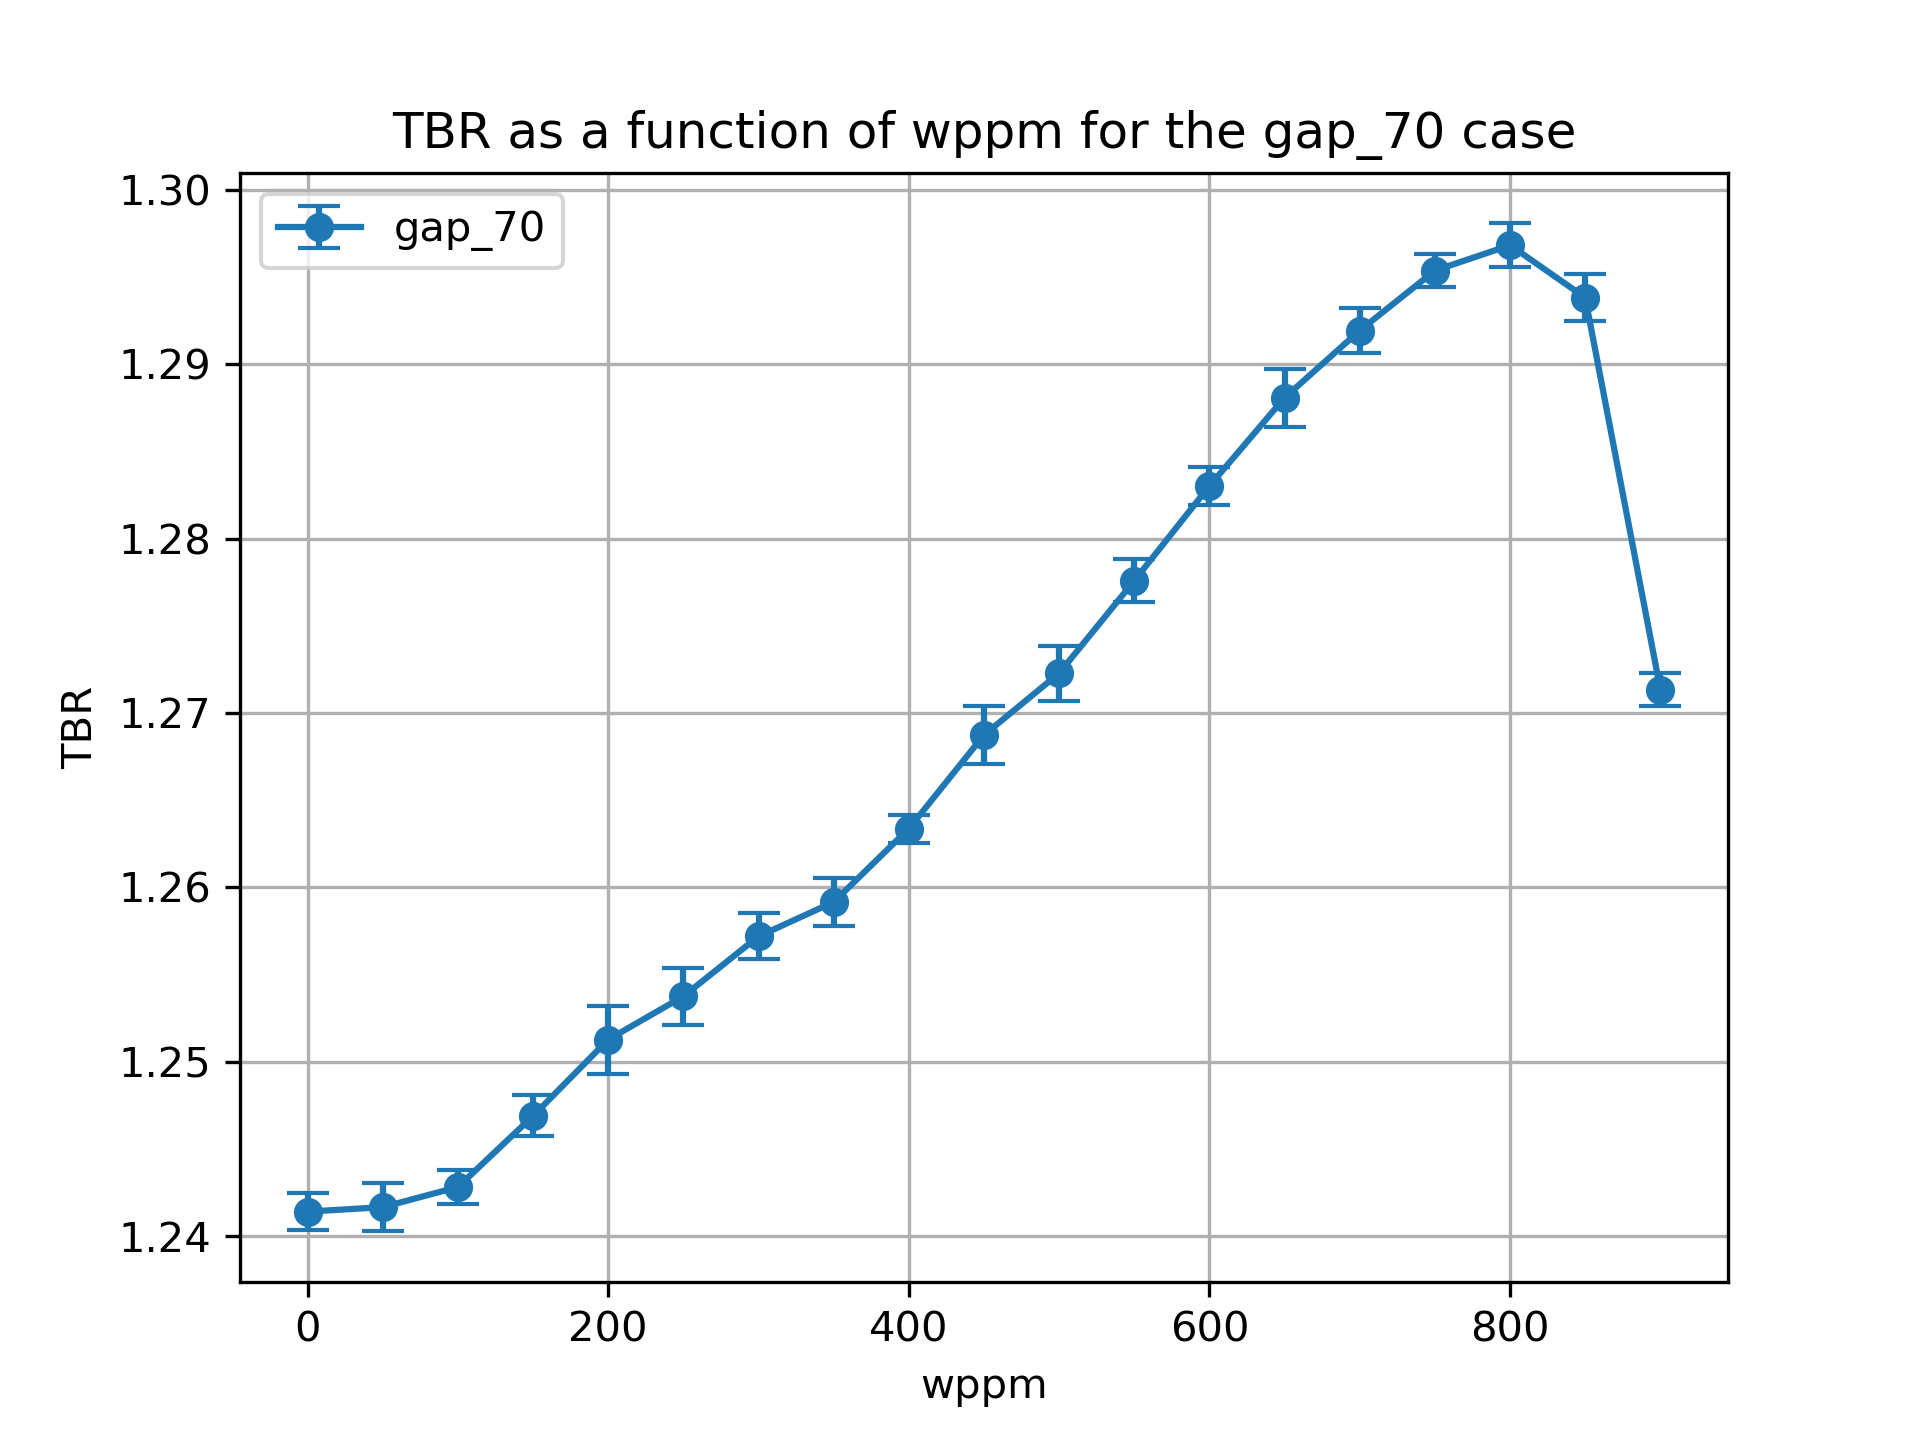

Source data for this figure (header and first rows):
cell, nuclide, score, mean, std. dev., wppm
6, Li6, (n,Xt), 0.0906, 0.0001114, 0.0
6, Li7, (n,Xt), 0.01892, 2.6340189015400237e-05, 0.0
10, Li6, (n,Xt), 1.056, 0.001047, 0.0
10, Li7, (n,Xt), 0.06847, 0.0001094, 0.0
13, Li6, (n,Xt), 0.007102, 9.043552966567464e-05, 0.0
13, Li7, (n,Xt), 0.0001283, 4.36926401984401e-06, 0.0
20, Li6, (n,Xt), 0.09051, 0.0002016, 50.0
20, Li7, (n,Xt), 0.01872, 2.538341526777965e-05, 50.0
23, Li6, (n,Xt), 1.058, 0.001356, 50.0
23, Li7, (n,Xt), 0.06733, 0.0001033, 50.0
26, Li6, (n,Xt), 0.007462, 0.0001018, 50.0
26, Li7, (n,Xt), 0.0001234, 4.048212452602692e-06, 50.0
39, Li7, (n,Xt), 0.0001196, 4.4827094191513706e-06, 100.0
39, Li6, (n,Xt), 0.007346, 9.828385146675156e-05, 100.0
36, Li7, (n,Xt), 0.06622, 0.0001196, 100.0
33, Li6, (n,Xt), 0.09035, 0.0003131, 100.0
33, Li7, (n,Xt), 0.0185, 2.546107207621489e-05, 100.0
36, Li6, (n,Xt), 1.06, 0.0009243, 100.0
46, Li6, (n,Xt), 0.08997, 0.0001933, 150.0
46, Li7, (n,Xt), 0.01827, 2.837435025429294e-05, 150.0
49, Li6, (n,Xt), 1.066, 0.001153, 150.0
49, Li7, (n,Xt), 0.06499, 0.0001285, 150.0
52, Li6, (n,Xt), 0.007407, 8.967712020630542e-05, 150.0
52, Li7, (n,Xt), 0.0001191, 4.665913975194075e-06, 150.0
65, Li7, (n,Xt), 0.0001156, 2.827689562850925e-06, 200.0
62, Li7, (n,Xt), 0.06359, 0.0001046, 200.0
65, Li6, (n,Xt), 0.007532, 0.0001034, 200.0
59, Li7, (n,Xt), 0.01802, 2.345523116668812e-05, 200.0
62, Li6, (n,Xt), 1.072, 0.001932, 200.0
59, Li6, (n,Xt), 0.08987, 0.0002159, 200.0
72, Li6, (n,Xt), 0.08995, 0.0001806, 250.0
72, Li7, (n,Xt), 0.01774, 2.2976027425036548e-05, 250.0
75, Li6, (n,Xt), 1.076, 0.001603, 250.0
75, Li7, (n,Xt), 0.06212, 0.00013, 250.0
78, Li6, (n,Xt), 0.007544, 0.0001281, 250.0
78, Li7, (n,Xt), 0.0001125, 2.796815887840943e-06, 250.0
91, Li6, (n,Xt), 0.007888, 8.673026709233419e-05, 300.0
88, Li7, (n,Xt), 0.06052, 0.0001234, 300.0
91, Li7, (n,Xt), 0.0001021, 2.734554454223992e-06, 300.0
85, Li7, (n,Xt), 0.01743, 2.0291352483739173e-05, 300.0
85, Li6, (n,Xt), 0.08913, 0.0001429, 300.0
88, Li6, (n,Xt), 1.082, 0.001297, 300.0
104, Li6, (n,Xt), 0.007772, 9.140595837705568e-05, 350.0
101, Li7, (n,Xt), 0.05878, 0.0001325, 350.0
104, Li7, (n,Xt), 0.0001032, 1.9847561271168548e-06, 350.0
98, Li7, (n,Xt), 0.01709, 1.869329628308216e-05, 350.0
98, Li6, (n,Xt), 0.08898, 0.0001695, 350.0
101, Li6, (n,Xt), 1.086, 0.001372, 350.0
111, Li6, (n,Xt), 0.08862, 0.0001304, 400.0
111, Li7, (n,Xt), 0.0167, 1.573665017411319e-05, 400.0
114, Li6, (n,Xt), 1.093, 0.0007749, 400.0
114, Li7, (n,Xt), 0.05683, 0.0001178, 400.0
117, Li6, (n,Xt), 0.008117, 0.0001208, 400.0
117, Li7, (n,Xt), 9.390987829959356e-05, 3.931427806130305e-06, 400.0
130, Li6, (n,Xt), 0.008215, 9.176058680254104e-05, 450.0
130, Li7, (n,Xt), 8.269083077515117e-05, 2.4925031343090997e-06, 450.0
127, Li7, (n,Xt), 0.05465, 0.000116, 450.0
127, Li6, (n,Xt), 1.102, 0.001635, 450.0
124, Li7, (n,Xt), 0.01628, 1.623597758017176e-05, 450.0
124, Li6, (n,Xt), 0.08776, 0.0001513, 450.0
... 54 more rows
